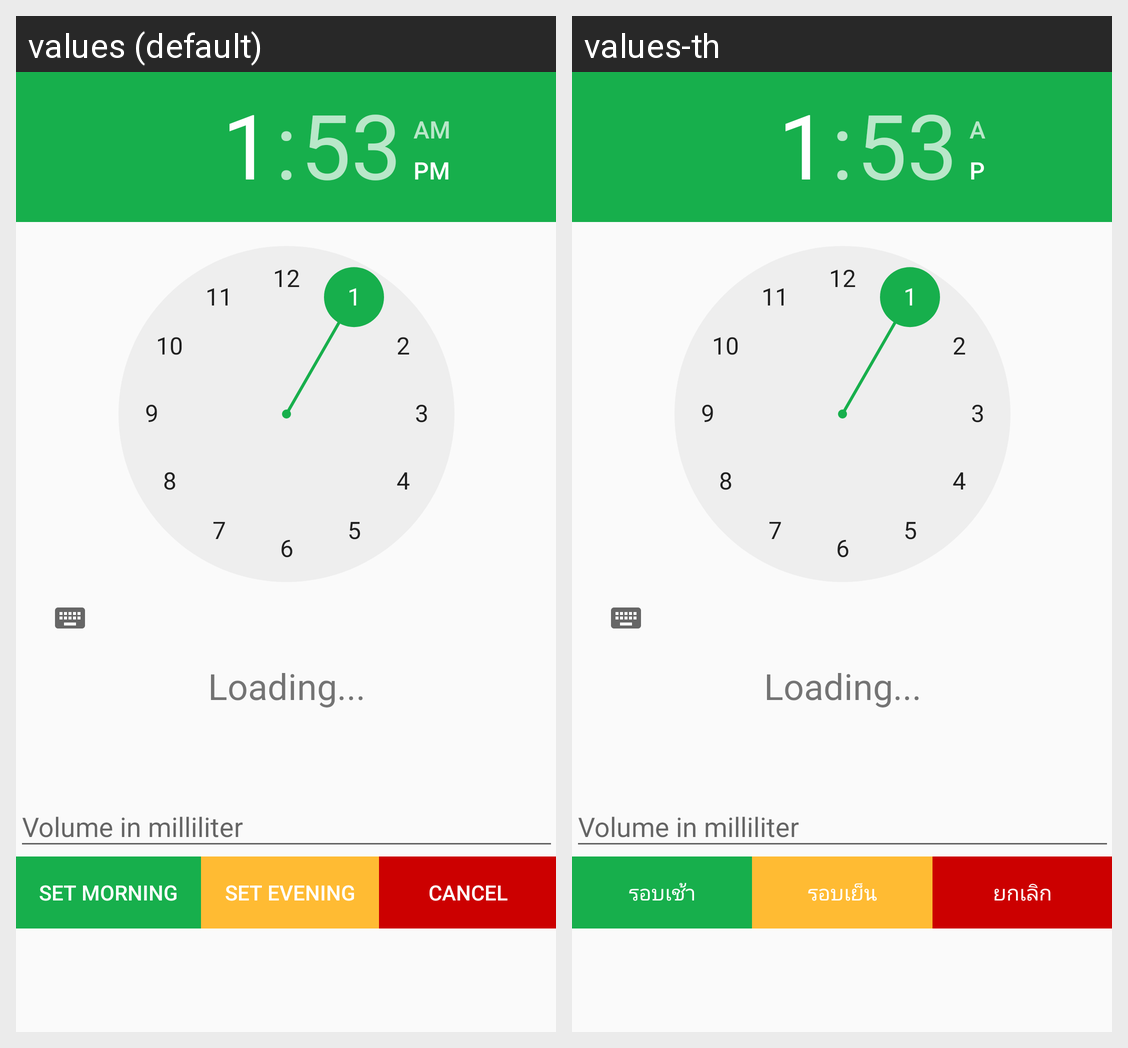

The same Android screen rendered under two of its app's locales, left to right. List the strings drawn on it with the default value and each locale's translation.
Android screen res/layout/fragment_set_time.xml rendered under 2 locales, left to right: values (default), values-th. Device: Nexus 5 (rendered at 1080×1920; each locale shown at half size, 540×960, under a caption strip naming it); theme AppTheme.
Strings drawn on this screen, with the default value and each locale's value (text and hints the layout hard-codes, and strings that could not be matched under every locale, appear in the picture but are not listed):

Set1
  values: Set morning
  values-th: รอบเช้า

Set2
  values: Set evening
  values-th: รอบเย็น

Cancel
  values: Cancel
  values-th: ยกเลิก
